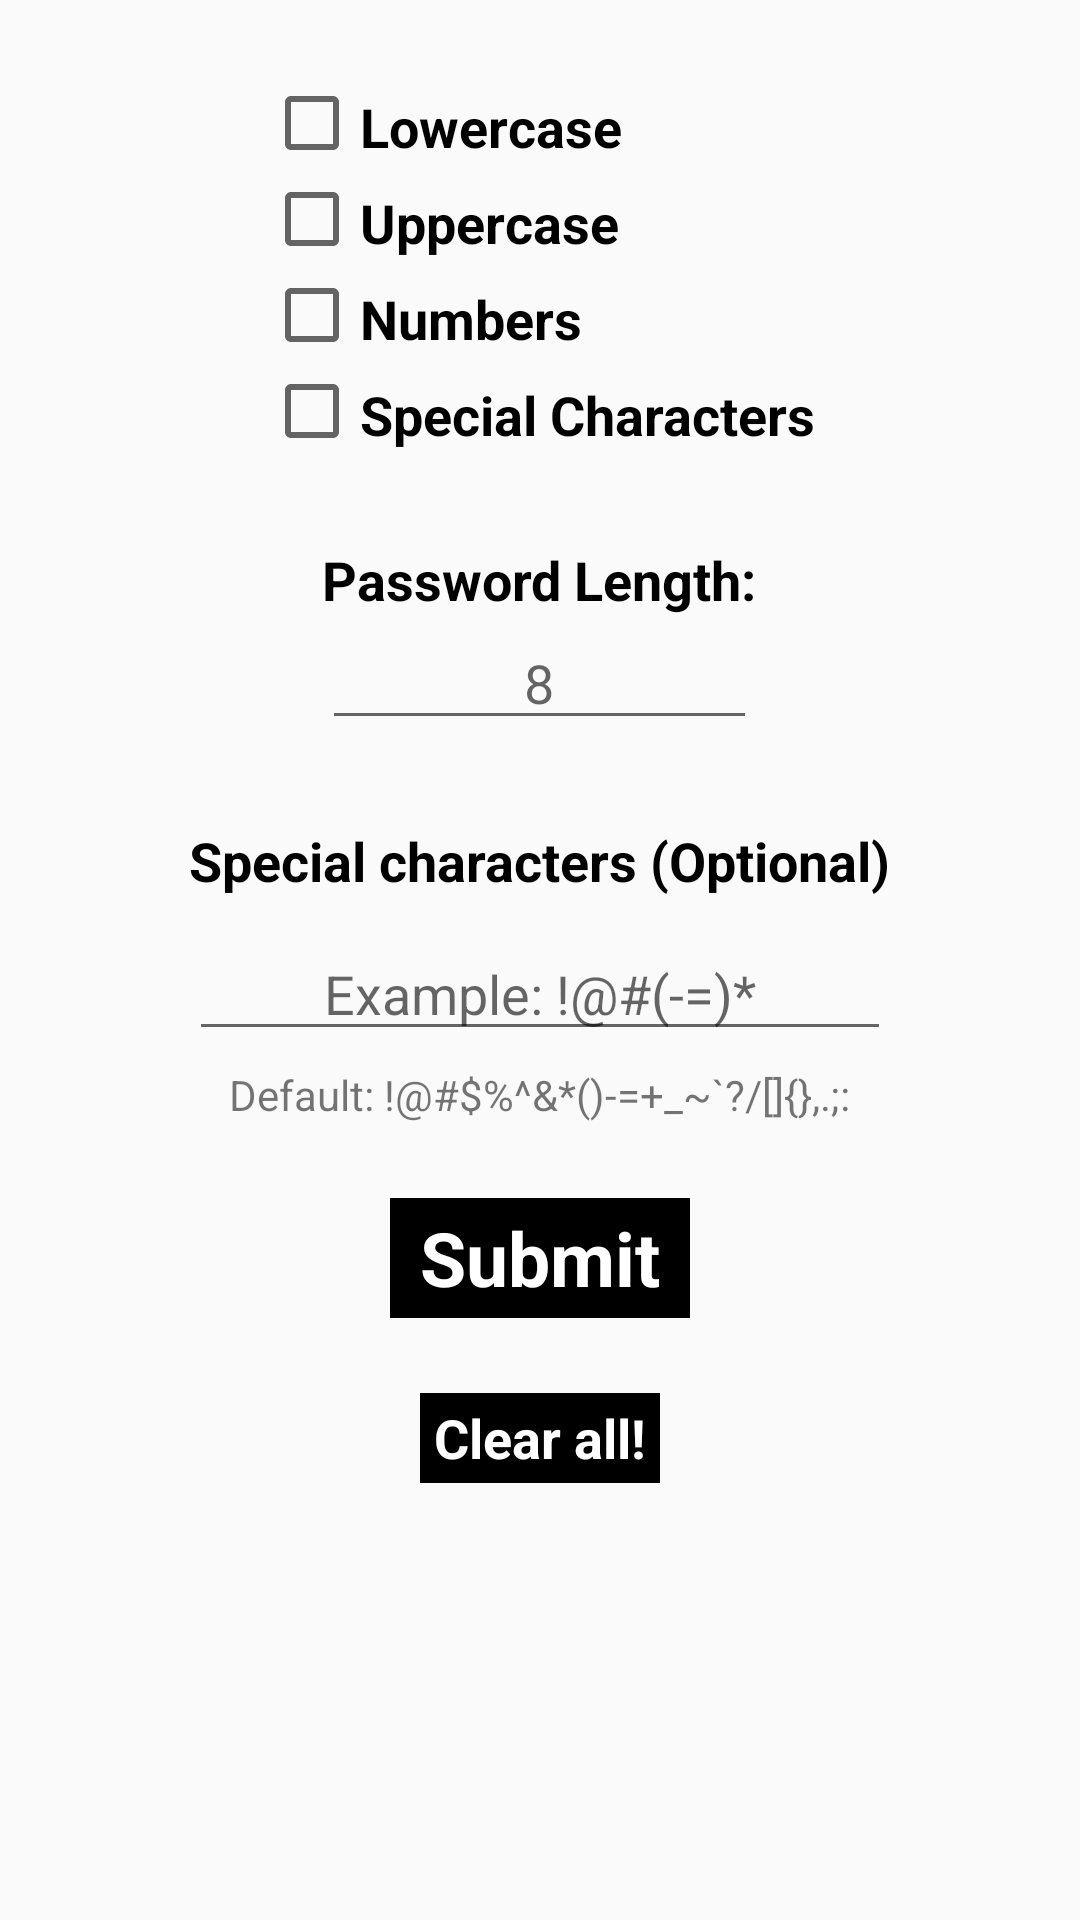

This screen was rendered from an Android layout file. Write that file and the resources it references.
<!-- AndroidManifest.xml: application theme AppTheme -->
<!-- res/layout/dialog_selector.xml -->
<?xml version="1.0" encoding="utf-8"?>
<LinearLayout xmlns:android="http://schemas.android.com/apk/res/android"
    android:orientation="vertical"
    android:layout_width="match_parent"
    android:layout_height="match_parent">
    <ScrollView android:layout_height="match_parent"
        android:layout_width="match_parent"
        android:paddingRight="50sp"
        android:paddingLeft="50sp">

        <LinearLayout xmlns:android="http://schemas.android.com/apk/res/android"
            android:orientation="vertical"
            android:layout_width="match_parent"
            android:layout_height="wrap_content">


    <LinearLayout
        android:layout_width="wrap_content"
        android:layout_height="match_parent"
        android:orientation="vertical"
        android:layout_gravity="center"
        android:layout_marginBottom="25dp"
        android:layout_marginTop="25dp">

        <LinearLayout
            android:layout_width="wrap_content"
            android:layout_height="wrap_content">
            <android.support.v7.widget.AppCompatCheckBox
                android:layout_width="wrap_content"
                android:layout_height="wrap_content"
                android:id="@+id/lowerCheck"/>

            <TextView
                android:layout_width="wrap_content"
                android:layout_height="wrap_content"
                android:fontFamily="sans-serif"
                android:text="@string/lowercase"
                android:textSize="18sp"
                android:textStyle="bold"
                android:textColor="@color/colorBlack"
                android:layout_marginTop="3dp"
                android:id="@+id/lowerLabel"/>
        </LinearLayout>

        <LinearLayout
            android:layout_width="wrap_content"
            android:layout_height="wrap_content">
            <android.support.v7.widget.AppCompatCheckBox
                android:layout_width="wrap_content"
                android:layout_height="wrap_content"
                android:id="@+id/upperCheck"/>

            <TextView
                android:layout_width="wrap_content"
                android:layout_height="wrap_content"
                android:fontFamily="sans-serif"
                android:text="@string/uppercase"
                android:textSize="18sp"
                android:textStyle="bold"
                android:textColor="@color/colorBlack"
                android:layout_marginTop="3dp"
                android:id="@+id/upperLabel"/>
        </LinearLayout>

        <LinearLayout
            android:layout_width="wrap_content"
            android:layout_height="wrap_content">
            <android.support.v7.widget.AppCompatCheckBox
                android:layout_width="wrap_content"
                android:layout_height="wrap_content"
                android:id="@+id/numberCheck"/>

            <TextView
                android:layout_width="wrap_content"
                android:layout_height="wrap_content"
                android:text="@string/number"
                android:textSize="18sp"
                android:fontFamily="sans-serif"
                android:textStyle="bold"
                android:textColor="@color/colorBlack"
                android:layout_marginTop="3dp"
                android:id="@+id/numberLabel"/>
        </LinearLayout>

        <LinearLayout
            android:layout_width="wrap_content"
            android:layout_height="wrap_content">
            <android.support.v7.widget.AppCompatCheckBox
                android:layout_width="wrap_content"
                android:layout_height="wrap_content"
                android:id="@+id/specialCheck"/>

            <TextView
                android:layout_width="wrap_content"
                android:layout_height="wrap_content"
                android:text="@string/specChars"
                android:textSize="18sp"
                android:textStyle="bold"
                android:fontFamily="sans-serif"
                android:textColor="@color/colorBlack"
                android:layout_marginTop="3dp"
                android:id="@+id/specialLabel"/>
        </LinearLayout>

    </LinearLayout>

    <LinearLayout
        android:layout_width="wrap_content"
        android:layout_height="wrap_content"
        android:orientation="vertical"
        android:layout_gravity="center"
        android:layout_marginBottom="25dp">
        <TextView
            android:layout_width="wrap_content"
            android:layout_height="wrap_content"
            android:text="@string/length"
            android:textSize="18sp"
            android:fontFamily="sans-serif"
            android:textStyle="bold"
            android:textColor="@color/colorBlack"
            android:layout_marginTop="3dp"/>

        <EditText
            android:layout_width="match_parent"
            android:layout_height="wrap_content"
            android:inputType="number"
            android:id="@+id/passwordText"
            android:fontFamily="sans-serif"
            android:hint="8"
            android:textAlignment="center"/>
    </LinearLayout>

    <LinearLayout
        android:layout_width="wrap_content"
        android:layout_height="wrap_content"
        android:layout_gravity="center"
        android:orientation="vertical">
        <TextView
            android:layout_width="wrap_content"
            android:layout_height="wrap_content"
            android:layout_gravity="center"
            android:layout_marginBottom="10dp"
            android:text="@string/choose_special_characters_optional"
            android:textSize="18sp"
            android:fontFamily="sans-serif"
            android:textStyle="bold"
            android:textColor="@color/colorBlack"
            android:layout_marginTop="3dp"/>

        <EditText
            android:layout_width="match_parent"
            android:layout_height="wrap_content"
            android:hint="@string/example"
            android:inputType="text"
            android:fontFamily="sans-serif"
            android:id="@+id/specialText"
            android:textAlignment="center"/>

        <TextView
            android:layout_width="wrap_content"
            android:layout_height="match_parent"
            android:layout_gravity="center"
            android:layout_marginTop="5dp"
            android:fontFamily="sans-serif"
            android:text="@string/note_default_is_amp"/>

    </LinearLayout>

    <Button
        android:layout_width="100dp"
        android:layout_height="40dp"
        android:text="@string/submit"
        android:layout_gravity="center"
        android:layout_marginTop="25dp"
        android:textColor="@color/colorWhite"
        android:background="@color/colorBlack"
        android:textAllCaps="false"
        android:textStyle="bold"
        android:id="@+id/submitButton"
        android:fontFamily="sans-serif"
        android:textSize="25sp"
        android:layout_marginBottom="25dp" />

    <Button
        android:layout_width="80dp"
        android:layout_height="30dp"
        android:text="Clear all!"
        android:layout_gravity="center"
        android:textColor="@color/colorWhite"
        android:background="@color/colorBlack"
        android:textAllCaps="false"
        android:textStyle="bold"
        android:id="@+id/clearAll"
        android:textSize="18sp"
        android:fontFamily="sans-serif"
        android:layout_marginBottom="25dp" />

        </LinearLayout>
</ScrollView>
</LinearLayout>
<!-- resources referenced by this layout -->
<resources>
  <color name="colorBlack">#000000</color>
  <color name="colorWhite">#FFFFFF</color>
  <string name="choose_special_characters_optional">Special characters (Optional)</string>
  <string name="example">Example: !@#(-=)*</string>
  <string name="length">Password Length: </string>
  <string name="lowercase">Lowercase</string>
  <string name="note_default_is_amp">Default: !@#$%^&amp;*()-=+_~`?/[]{},.;:</string>
  <string name="number">Numbers</string>
  <string name="specChars">Special Characters</string>
  <string name="submit">Submit</string>
  <string name="uppercase">Uppercase</string>
  <style name="AppTheme" parent="Theme.AppCompat.Light.DarkActionBar">
          
          <item name="colorPrimary">@color/colorPrimary</item>
          <item name="colorPrimaryDark">@color/colorPrimaryDark</item>
          <item name="colorAccent">@color/colorAccent</item>
          <item name="android:textViewStyle">@style/RobotoTextViewStyle</item>
          <item name="android:buttonStyle">@style/RobotoButtonStyle</item>
      </style>
  <color name="colorPrimary">#3F51B5</color>
  <color name="colorPrimaryDark">#303F9F</color>
  <color name="colorAccent">#FF4081</color>
  <style name="RobotoTextViewStyle" parent="android:Widget.TextView">
          <item name="android:fontFamily">sans-serif</item>
      </style>
  <style name="RobotoButtonStyle" parent="android:Widget.Holo.Button">
          <item name="android:fontFamily">sans-serif-light</item>
      </style>
</resources>
